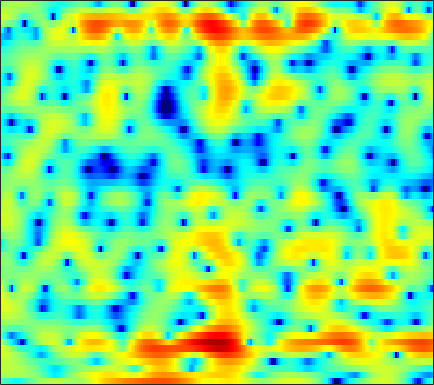

The file beside this chart, header and first rows:
-2.2104, -2.5103, -2.9837, -3.5583, -4.0098, -4.579, -5.0347, -5.2323, -5.2163, -4.858, -4.2166, -3.6162, -2.7722, -1.9325, -1.3171, -0.55799, 0.11876, 0.56463, 1.0744, 1.5004, 1.828, 2.0216, 2.2135, 2.3496
1.672, 1.817, 1.952, 2.027, 2.048, 2.041, 2.002, 1.956, 1.877, 1.777, 1.651, 1.541, 1.359, 1.13, 0.9192, 0.5742, 0.1433, -0.2513, -0.8868, -1.662, -2.59, -3.38, -4.522, -5.645
2.414, 2.532, 2.638, 2.687, 2.687, 2.638, 2.539, 2.434, 2.251, 2.018, 1.737, 1.495, 1.129, 0.7039, 0.3465, -0.1811, -0.78, -1.281, -2.029, -2.874, -3.814, -4.577, -5.626, -6.612
2.564, 2.644, 2.682, 2.651, 2.572, 2.407, 2.172, 1.952, 1.601, 1.186, 0.7205, 0.3459, -0.1899, -0.7513, -1.18, -1.734, -2.246, -2.589, -2.968, -3.225, -3.358, -3.378, -3.31, -3.143
3.523, 3.528, 3.412, 3.176, 2.928, 2.511, 2.023, 1.613, 1.011, 0.3523, -0.3643, -0.9532, -1.831, -2.873, -3.789, -5.229, -6.935, -8.323, -9.86, -10.05, -8.618, -7.126, -5.185, -3.505
4.335, 3.929, 3.225, 2.351, 1.593, 0.4768, -0.7203, -1.633, -2.754, -3.633, -4.097, -4.195, -4.136, -4.092, -4.181, -4.548, -5.249, -5.923, -6.646, -6.49, -5.212, -3.873, -2.111, -0.6069
2.657, 1.372, -0.6216, -2.842, -4.497, -6.489, -8.179, -9.534, -12.27, -17.71, -20.91, -14.13, -8.541, -5.137, -3.337, -1.546, -0.2526, 0.5053, 1.337, 2.023, 2.614, 2.995, 3.396, 3.655
-0.8687, -2.53, -5.327, -8.822, -11.49, -12.64, -10.83, -9.331, -7.764, -6.559, -5.427, -4.52, -3.281, -2.047, -1.159, -0.08611, 0.8426, 1.429, 2.086, 2.596, 2.965, 3.16, 3.292, 3.289
-0.2585, -0.6624, -1.233, -1.747, -2.059, -2.303, -2.347, -2.279, -2.064, -1.761, -1.408, -1.129, -0.7454, -0.3622, -0.07532, 0.2792, 0.5995, 0.8094, 1.048, 1.231, 1.366, 1.43, 1.455, 1.412
1.076, 1.171, 1.211, 1.185, 1.136, 1.051, 0.9569, 0.8792, 0.7768, 0.6667, 0.5437, 0.4421, 0.2944, 0.1359, 0.01063, -0.1645, -0.3355, -0.4549, -0.5901, -0.6906, -0.756, -0.7837, -0.801, -0.8257
2.83, 2.997, 3.113, 3.127, 3.079, 2.946, 2.739, 2.538, 2.205, 1.793, 1.303, 0.8785, 0.2405, -0.4944, -1.105, -1.983, -2.876, -3.511, -4.225, -4.672, -4.791, -4.689, -4.353, -3.936
4.269, 4.297, 4.255, 4.127, 3.984, 3.726, 3.39, 3.086, 2.599, 1.997, 1.258, 0.5986, -0.4586, -1.763, -2.939, -4.833, -7.26, -9.573, -13.58, -17.54, -15.84, -12.91, -9.848, -7.7
4.809, 4.592, 4.259, 3.897, 3.621, 3.264, 2.914, 2.641, 2.234, 1.74, 1.111, 0.5165, -0.4677, -1.692, -2.792, -4.524, -6.553, -8.205, -10.31, -11.64, -11.55, -10.69, -9.097, -7.541
4.964, 4.241, 3.174, 2.131, 1.493, 1.027, 1.031, 1.239, 1.588, 1.824, 1.823, 1.646, 1.152, 0.3503, -0.4553, -1.782, -3.34, -4.623, -6.357, -7.831, -8.619, -8.515, -7.509, -6.044
4.607, 3.148, 0.418, -3.908, -9.654, -15.92, -5.835, -2.297, 0.4853, 2.115, 3.017, 3.329, 3.337, 2.913, 2.325, 1.192, -0.4402, -2.076, -5.059, -9.64, -17.18, -15.6, -8.768, -4.886
2.064, 1.354, 0.2135, -0.9517, -1.628, -1.905, -1.397, -0.7111, 0.2779, 1.118, 1.722, 1.992, 2.117, 1.995, 1.75, 1.214, 0.4774, -0.1697, -1.089, -1.907, -2.387, -2.446, -2.162, -1.629
-0.04168, 0.03948, 0.02945, -0.04658, -0.1064, -0.1298, -0.06289, 0.04301, 0.2234, 0.4224, 0.6085, 0.7263, 0.8463, 0.9123, 0.9112, 0.844, 0.7291, 0.6081, 0.4287, 0.2358, 0.07418, -0.03133, -0.1473, -0.2586
-0.6674, -0.2787, 0.02602, 0.132, 0.1211, -0.003453, -0.2026, -0.3645, -0.5755, -0.7094, -0.7297, -0.6438, -0.4002, -0.0616, 0.2179, 0.6033, 0.9525, 1.163, 1.377, 1.492, 1.501, 1.444, 1.252, 0.9313
0.3167, 0.5425, 0.6675, 0.5656, 0.3347, -0.2182, -1.067, -1.896, -3.181, -4.444, -5.155, -4.985, -3.956, -2.538, -1.474, -0.2183, 0.7964, 1.417, 2.068, 2.549, 2.837, 2.927, 2.866, 2.557
-0.2942, -0.1177, 0.0144, -0.05637, -0.3322, -1.04, -2.272, -3.656, -6.427, -11.04, -19.57, -16.79, -9.662, -5.861, -3.932, -2.081, -0.7306, 0.1082, 1.039, 1.815, 2.454, 2.829, 3.178, 3.307
-4.922, -3.711, -2.416, -1.585, -1.28, -1.269, -1.679, -2.228, -3.191, -4.225, -5.018, -5.281, -5.268, -5.017, -4.779, -4.495, -4.113, -3.674, -2.824, -1.732, -0.5156, 0.3838, 1.452, 2.349
-7.358, -4.957, -2.737, -1.333, -0.6762, -0.2343, -0.1873, -0.3708, -0.827, -1.488, -2.307, -3.045, -4.197, -5.602, -6.989, -9.422, -12.65, -14.85, -13.04, -8.687, -5.204, -3.142, -0.9391, 0.8115
-1.254, -0.6671, 0.07919, 0.664, 0.952, 1.117, 1.018, 0.7787, 0.2465, -0.5276, -1.549, -2.489, -3.968, -5.766, -7.313, -9.583, -11.87, -12.81, -11.98, -9.565, -6.815, -4.886, -2.611, -0.7051
1.7, 1.964, 2.243, 2.397, 2.412, 2.285, 1.97, 1.604, 0.913, -0.006086, -1.161, -2.182, -3.764, -5.57, -7.045, -9.073, -10.73, -11.45, -11.23, -9.686, -7.57, -5.919, -3.826, -1.973
3.025, 3.202, 3.331, 3.335, 3.24, 2.984, 2.566, 2.136, 1.395, 0.4543, -0.7098, -1.753, -3.423, -5.484, -7.416, -10.77, -16.14, -24.3, -21.95, -13.71, -9.392, -7.067, -4.685, -2.804
3.182, 3.321, 3.399, 3.349, 3.222, 2.921, 2.474, 2.049, 1.381, 0.5891, -0.3309, -1.108, -2.259, -3.567, -4.609, -6.065, -7.336, -7.957, -8.116, -7.446, -6.371, -5.486, -4.256, -3.048
2.643, 2.903, 3.114, 3.118, 2.98, 2.611, 2.059, 1.561, 0.849, 0.1624, -0.4328, -0.8084, -1.259, -1.685, -2.032, -2.537, -3.059, -3.472, -4.016, -4.499, -4.9, -5.072, -4.949, -4.287
1.677, 2.499, 3.167, 3.346, 3.157, 2.496, 1.36, 0.2259, -1.512, -2.948, -3.263, -2.744, -1.691, -0.7824, -0.3486, -0.089, -0.2618, -0.6498, -1.576, -3.147, -5.62, -8.428, -14.14, -12.61
0.3831, 1.515, 2.389, 2.637, 2.429, 1.585, -0.02753, -1.897, -5.828, -12.86, -12.46, -7.315, -3.307, -1.026, 0.0149, 0.792, 0.9914, 0.8376, 0.2462, -0.788, -2.192, -3.328, -4.395, -4.072
-0.1268, 0.4284, 0.9282, 1.133, 1.09, 0.747, 0.1366, -0.4538, -1.278, -1.859, -1.908, -1.599, -0.9214, -0.246, 0.1674, 0.4978, 0.5955, 0.5048, 0.2316, -0.1587, -0.5776, -0.8403, -1.025, -0.9648
-0.3316, 0.007311, 0.3873, 0.6601, 0.7866, 0.8723, 0.8711, 0.8341, 0.7782, 0.7527, 0.7725, 0.817, 0.8928, 0.9394, 0.9201, 0.7932, 0.5423, 0.2724, -0.1776, -0.671, -1.143, -1.444, -1.711, -1.787
-0.602, -0.3109, 0.05453, 0.4042, 0.6613, 1.007, 1.336, 1.571, 1.856, 2.088, 2.249, 2.315, 2.3, 2.159, 1.945, 1.511, 0.8675, 0.2565, -0.7547, -1.944, -3.21, -4.072, -4.839, -4.934
-1.589, -1.538, -1.391, -1.074, -0.6748, 0.01457, 0.8136, 1.421, 2.165, 2.78, 3.233, 3.454, 3.567, 3.456, 3.21, 2.645, 1.756, 0.8404, -0.7954, -3.098, -6.424, -10.12, -18.12, -15.09
-4.731, -5.743, -7.1, -7.385, -6.399, -4.197, -1.95, -0.4981, 1.086, 2.3, 3.185, 3.647, 4.02, 4.113, 4.01, 3.614, 2.925, 2.177, 0.9047, -0.7526, -2.734, -4.268, -5.803, -6.01
-7.281, -9.307, -13.54, -17.22, -13.22, -7.883, -4.303, -2.357, -0.3799, 1.09, 2.166, 2.76, 3.315, 3.623, 3.702, 3.619, 3.325, 2.982, 2.353, 1.596, 0.7502, 0.1205, -0.6523, -1.303
-5.389, -5.661, -5.885, -5.67, -5.145, -4.044, -2.74, -1.767, -0.5923, 0.4049, 1.222, 1.729, 2.26, 2.655, 2.862, 3.039, 3.088, 3.053, 2.872, 2.567, 2.131, 1.709, 1.013, 0.1424
-3.971, -3.724, -3.434, -3.099, -2.807, -2.335, -1.826, -1.428, -0.908, -0.4443, -0.03557, 0.245, 0.6105, 0.998, 1.321, 1.773, 2.223, 2.51, 2.823, 2.969, 2.934, 2.761, 2.319, 1.596
-3.753, -3.553, -3.42, -3.371, -3.312, -3.197, -3.026, -2.902, -2.788, -2.799, -2.976, -3.192, -3.402, -3.248, -2.731, -1.6, -0.2347, 0.7403, 1.866, 2.712, 3.257, 3.479, 3.525, 3.293
-4.559, -4.952, -5.732, -6.649, -7.212, -7.497, -7.135, -6.685, -6.248, -6.292, -7.125, -8.505, -12.09, -18.51, -15.47, -8.328, -4.032, -1.781, 0.3711, 1.903, 2.957, 3.501, 3.949, 4.134
-5.085, -6.251, -8.626, -12.66, -18.15, -24.12, -14.32, -10.9, -8.331, -7.101, -6.805, -7.049, -7.719, -7.926, -7.156, -5.121, -2.837, -1.319, 0.3621, 1.654, 2.626, 3.159, 3.66, 3.955
-3.525, -4.304, -5.599, -7.058, -7.976, -8.32, -7.407, -6.366, -5.016, -3.973, -3.254, -2.868, -2.442, -2.009, -1.607, -0.9559, -0.2235, 0.3426, 1.045, 1.667, 2.177, 2.481, 2.774, 2.946
-1.575, -1.686, -1.839, -1.932, -1.927, -1.762, -1.433, -1.088, -0.5986, -0.1471, 0.222, 0.4265, 0.6139, 0.7033, 0.7165, 0.6969, 0.6364, 0.6049, 0.5825, 0.6298, 0.7255, 0.8327, 0.9528, 0.992
-1.108, -0.648, -0.07685, 0.4502, 0.8259, 1.304, 1.745, 2.048, 2.392, 2.639, 2.757, 2.737, 2.528, 2.107, 1.632, 0.7742, -0.2956, -1.19, -2.262, -2.888, -2.848, -2.533, -2.044, -1.764
-2.584, -1.44, -0.2201, 0.7606, 1.398, 2.151, 2.834, 3.274, 3.755, 4.079, 4.189, 4.104, 3.721, 2.968, 2.108, 0.4506, -2.025, -4.728, -10.42, -18.59, -11.21, -7.618, -5.064, -3.943
-4.045, -3.102, -2.18, -1.372, -0.7342, 0.235, 1.293, 2.079, 3.012, 3.728, 4.163, 4.282, 4.145, 3.622, 2.954, 1.684, -0.03995, -1.623, -3.726, -5.099, -5.041, -4.474, -3.762, -3.447
-4.569, -5.212, -6.455, -7.672, -7.627, -5.644, -2.925, -1.086, 0.9046, 2.354, 3.351, 3.825, 4.125, 4.082, 3.846, 3.283, 2.52, 1.871, 0.9631, 0.1205, -0.6119, -1.117, -1.774, -2.472
-4.043, -5.468, -8.285, -12.54, -14.17, -9.455, -4.95, -2.501, -0.1076, 1.607, 2.814, 3.448, 3.979, 4.209, 4.21, 4.003, 3.58, 3.161, 2.446, 1.593, 0.5782, -0.3055, -1.672, -3.283
-2.079, -2.622, -3.248, -3.579, -3.462, -2.758, -1.643, -0.6977, 0.5125, 1.583, 2.436, 2.931, 3.402, 3.658, 3.713, 3.627, 3.347, 3.005, 2.392, 1.567, 0.4909, -0.5127, -2.208, -4.463
-1.408, -1.532, -1.588, -1.494, -1.31, -0.9229, -0.3976, 0.05073, 0.6688, 1.26, 1.774, 2.095, 2.431, 2.631, 2.693, 2.667, 2.511, 2.287, 1.874, 1.295, 0.529, -0.1711, -1.294, -2.65
-2.314, -2.246, -2.079, -1.796, -1.542, -1.158, -0.7269, -0.3992, 0.04538, 0.4421, 0.8005, 1.024, 1.258, 1.419, 1.503, 1.549, 1.543, 1.492, 1.364, 1.164, 0.8838, 0.6116, 0.1982, -0.2779
-4.768, -4.408, -3.888, -3.368, -2.972, -2.429, -1.914, -1.551, -1.12, -0.7611, -0.4862, -0.3312, -0.1995, -0.09517, -0.02412, 0.07713, 0.2077, 0.3656, 0.5889, 0.8339, 1.069, 1.213, 1.348, 1.443
-8.413, -7.453, -6.545, -5.855, -5.297, -4.497, -3.699, -3.155, -2.598, -2.209, -2.043, -2.033, -2.139, -2.35, -2.534, -2.629, -2.432, -2.034, -1.194, -0.2174, 0.7402, 1.4, 2.118, 2.677
-8.592, -8.929, -10.15, -10.86, -10.08, -7.957, -5.95, -4.861, -3.993, -3.647, -3.684, -3.938, -4.538, -5.665, -6.923, -9.148, -10.23, -8.729, -5.141, -2.108, 0.1341, 1.403, 2.712, 3.616
-3.614, -5.472, -9.443, -13.8, -12.18, -7.975, -5.611, -4.792, -4.649, -5.378, -6.351, -6.866, -7.127, -7.283, -7.824, -9.525, -10.5, -8.651, -4.708, -1.552, 0.6173, 1.746, 2.851, 3.613
2.411, 1.642, 0.6158, -0.1225, -0.469, -0.7993, -1.237, -1.97, -3.795, -7.203, -14.82, -30.62, -11.56, -6.52, -4.598, -2.968, -1.839, -1.094, -0.1342, 0.5784, 0.9242, 0.9227, 0.5012, 0.03035
3.864, 3.631, 3.307, 2.888, 2.537, 1.997, 1.3, 0.6224, -0.5296, -1.811, -2.892, -3.21, -2.887, -1.956, -1.272, -0.4653, 0.08201, 0.3528, 0.3427, -0.07326, -1.052, -2.293, -5.068, -10.59
2.262, 2.373, 2.446, 2.418, 2.347, 2.175, 1.892, 1.63, 1.255, 0.8338, 0.4989, 0.3399, 0.2555, 0.252, 0.2863, 0.2922, 0.2128, 0.03526, -0.3884, -1.062, -2.048, -3.022, -4.471, -5.884
0.1455, 0.6097, 1.121, 1.553, 1.795, 2.009, 2.116, 2.132, 2.081, 1.97, 1.812, 1.673, 1.484, 1.261, 1.088, 0.7979, 0.4319, 0.07829, -0.4489, -1.085, -1.809, -2.405, -3.22, -3.936
